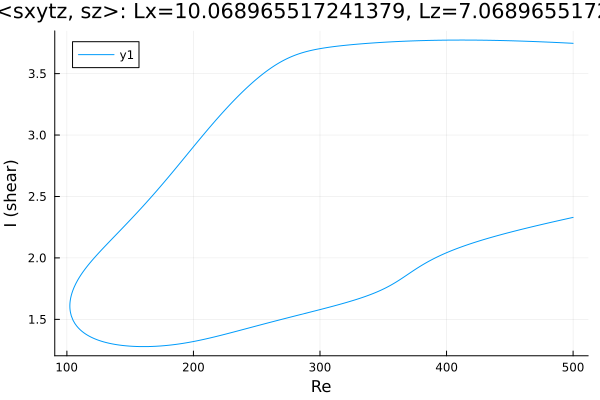

Source data for this figure (header and first rows):
Re, shear
500.0, 3.747
498.9, 3.747
497.5, 3.748
496.1, 3.749
494.7, 3.749
493.3, 3.75
491.9, 3.751
490.5, 3.752
489, 3.752
487.6, 3.753
486.2, 3.754
484.8, 3.754
483.4, 3.755
482, 3.756
480.6, 3.756
479.1, 3.757
477.7, 3.758
476.3, 3.758
474.9, 3.759
473.5, 3.759
472.1, 3.76
470.7, 3.76
469.3, 3.761
467.8, 3.762
466.4, 3.762
465, 3.763
463.6, 3.763
462.2, 3.764
460.8, 3.764
459.7, 3.765
458.3, 3.765
456.9, 3.766
455.5, 3.766
454, 3.766
452.6, 3.767
451.2, 3.767
449.8, 3.768
448.4, 3.768
447, 3.768
445.6, 3.769
444.1, 3.769
442.7, 3.769
441.3, 3.77
439.9, 3.77
438.5, 3.77
437.1, 3.771
435.7, 3.771
434.2, 3.771
432.8, 3.771
431.4, 3.772
430, 3.772
428.6, 3.772
427.2, 3.772
425.8, 3.772
424.3, 3.773
422.9, 3.773
421.5, 3.773
420.1, 3.773
418.7, 3.773
417.3, 3.773
... 573 more rows
